5-way image classification set "classification_dataset" from GitHub (Hero-Bedirhan/Hububat_Hastalik_Tespit); label vocabulary: black point, fusarium foot rot, healthy leaf, leaf blight, wheat blast.

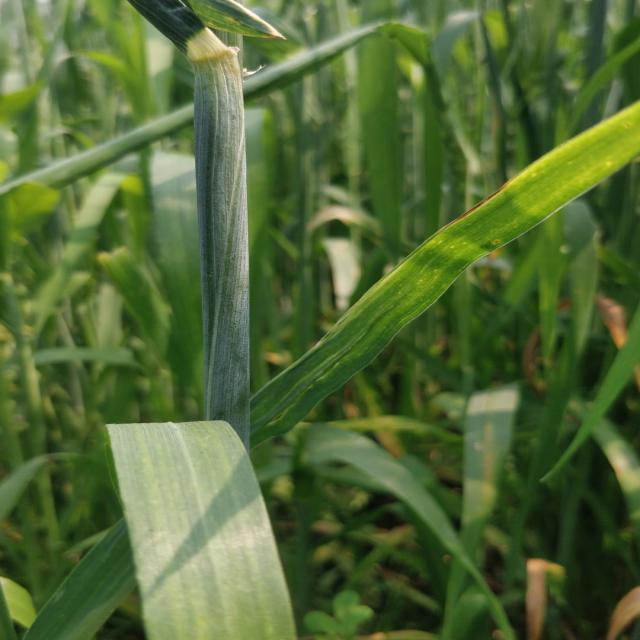
Label: healthy leaf

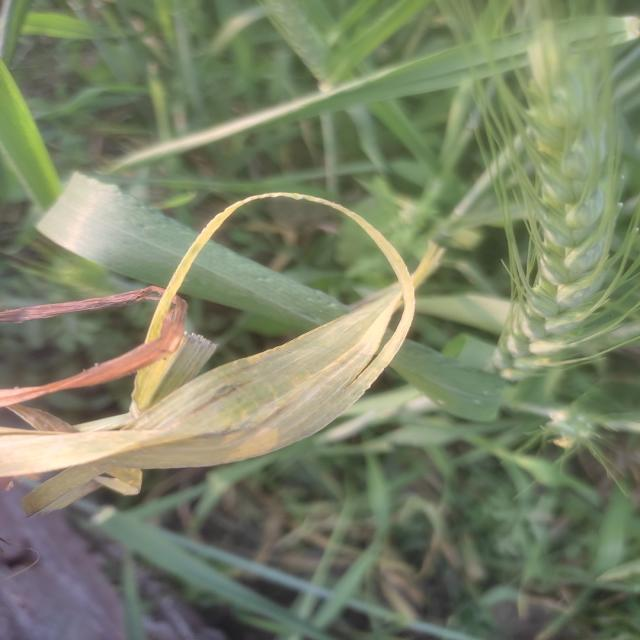
Label: leaf blight

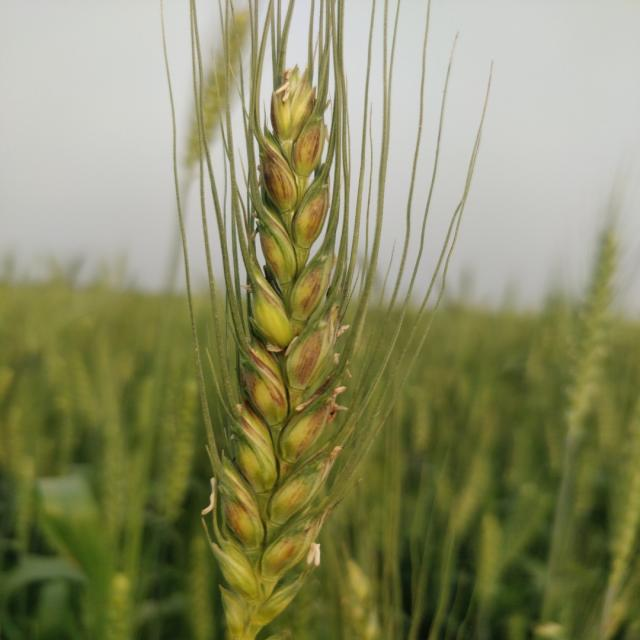
Label: black point

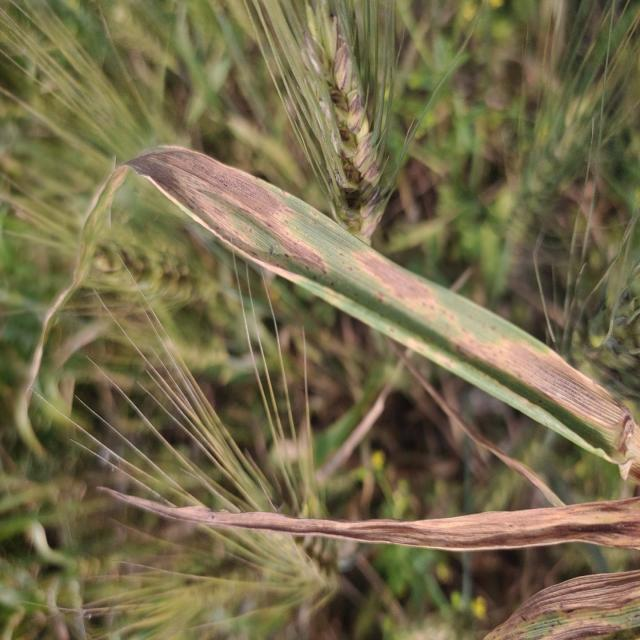
Label: leaf blight

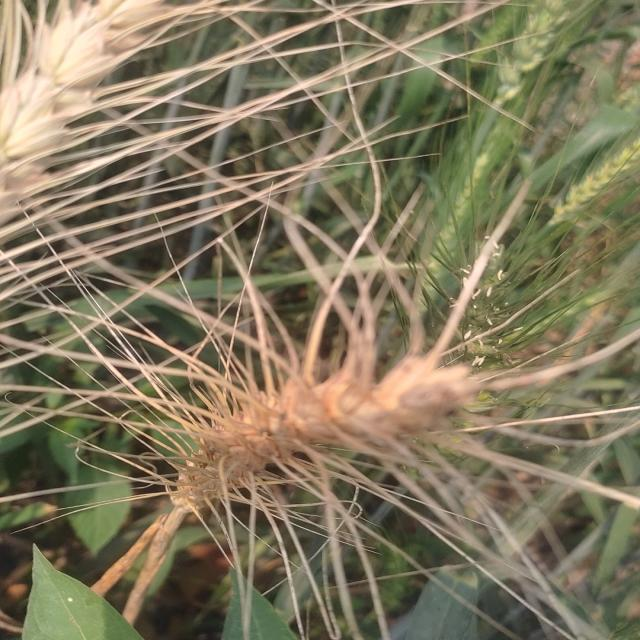
Label: wheat blast

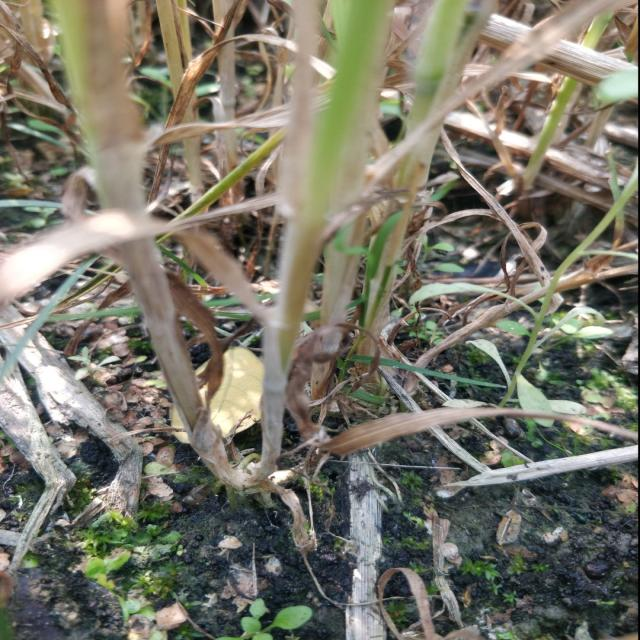
Label: fusarium foot rot
